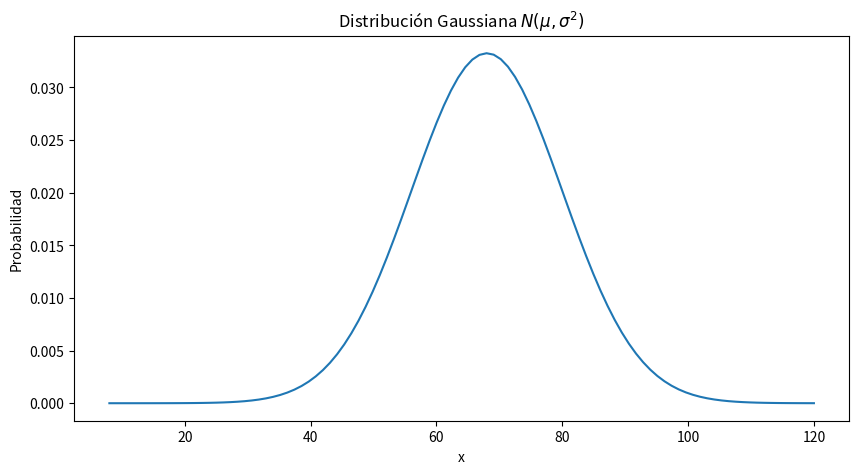

Recreate this plot in Python.
# Los resultados de un examen, cuya nota máxima posible es 100, siguen una distribución normal con media 68 y desviación típica 12.
# * Realice un gráfico de esta distribución normal para el intervalo
# * ¿Cuál es la probabilidad de que una persona que se presenta el examen obtenga una calificación superior a 72?
# * Calcular la proporción de estudiantes que tienen puntuaciones que exceden por lo menos en cinco puntos de la puntuación que marca la frontera entre el Apto y el No-Apto; sabiendo que son declarados No-Aptos el 25% de los estudiantes que obtuvieron las puntuaciones más bajas.
# * Si se sabe que la calificación de un estudiante es mayor que 72, ¿cuál es la probabilidad de que su calificación sea, de hecho, superior a 84?

from scipy.stats import norm
import numpy as np
import matplotlib.pyplot as plt

# GRÁFICO DISTRIBUCIÓN NORMAL
mu=68 # Mean of the Gaussian distribution
sigma=12.0 # Standard deviation of the Gaussian distribution
mi_gaussiana=norm(loc=mu,scale=sigma)

x = np.linspace(8.0,120,100) # Range of values for x-axis

plt.figure(figsize = (10, 5))
plt.plot(x,mi_gaussiana.pdf(x))
plt.title(f"Distribución Gaussiana $N(\mu,\sigma^2)$")
plt.xlabel('x')
plt.ylabel('Probabilidad')
plt.show()

# PROBA DE CALIFICACION > 72
from scipy.integrate import quad

x_lower = 72  # Lower limit
x_upper = np.inf  # Upper limit

val, abserr = quad(mi_gaussiana.pdf, x_lower, x_upper)
print('Proba de calificacion mayor a 72: ' + str(round(val, 4)))

# Tambien podemos usar sf de Scipy
# print(mi_gaussiana.sf(72))


# PROPORCION DE ESTUDIANTES
# "Calcular la proporción de estudiantes que tienen puntuaciones que exceden por lo menos en cinco puntos de la puntuación que marca la frontera entre el Apto y el No-Apto;
# sabiendo que son declarados No-Aptos el 25% de los estudiantes que obtuvieron las puntuaciones más bajas".

# Primero calculemos la calificación que engloba al 25% de notas más bajas, o sea, que corresponde al primer cuartil:
value = mi_gaussiana.ppf(0.25)
print('El 25% de las calificaciones se encuentran por debajo de ' + str(round(value, 2)))

# Ahora queremos saber la proporción de estudiantes que tienen puntuaciones que exceden en 5 puntos esa frontera
print('Hay una probabilidad de ' + str(round(mi_gaussiana.sf(value + 5), 4)) + ' de obtener calificacion '+ str(round(value + 5, 2)) + ' o mayor')


# "Si se sabe que la calificación de un estudiante es mayor que 72, ¿cuál es la probabilidad de que su calificación sea, de hecho, superior a 84?"
# Para responder a esa pregunta, necesitamos calcular la razón entre el área de la cuva después de 72 con el área después de 84.
# ¿Por que? Porque al calcular el área después de 72 nos estamos restringiendo a la fracción que tiene notas mayores a 72.
# Dentro de ese grupo, queremos saber la probabilidad de que la nota sea mayor a 84. O sea, el ára después de 84 relativo al área después de 72.

# Fraccion de alumnos con calificación mayor a 72:
Area72 = mi_gaussiana.sf(72)
Area84 = mi_gaussiana.sf(82)
# Fracción de alumnos con nota mayor a 72 que tiene nota superior a 84:
print('La proba de que la calificacion sea mayor a 82 sabiendo que es mayor a 72 es de '+ str(round(Area84/Area72, 4)))